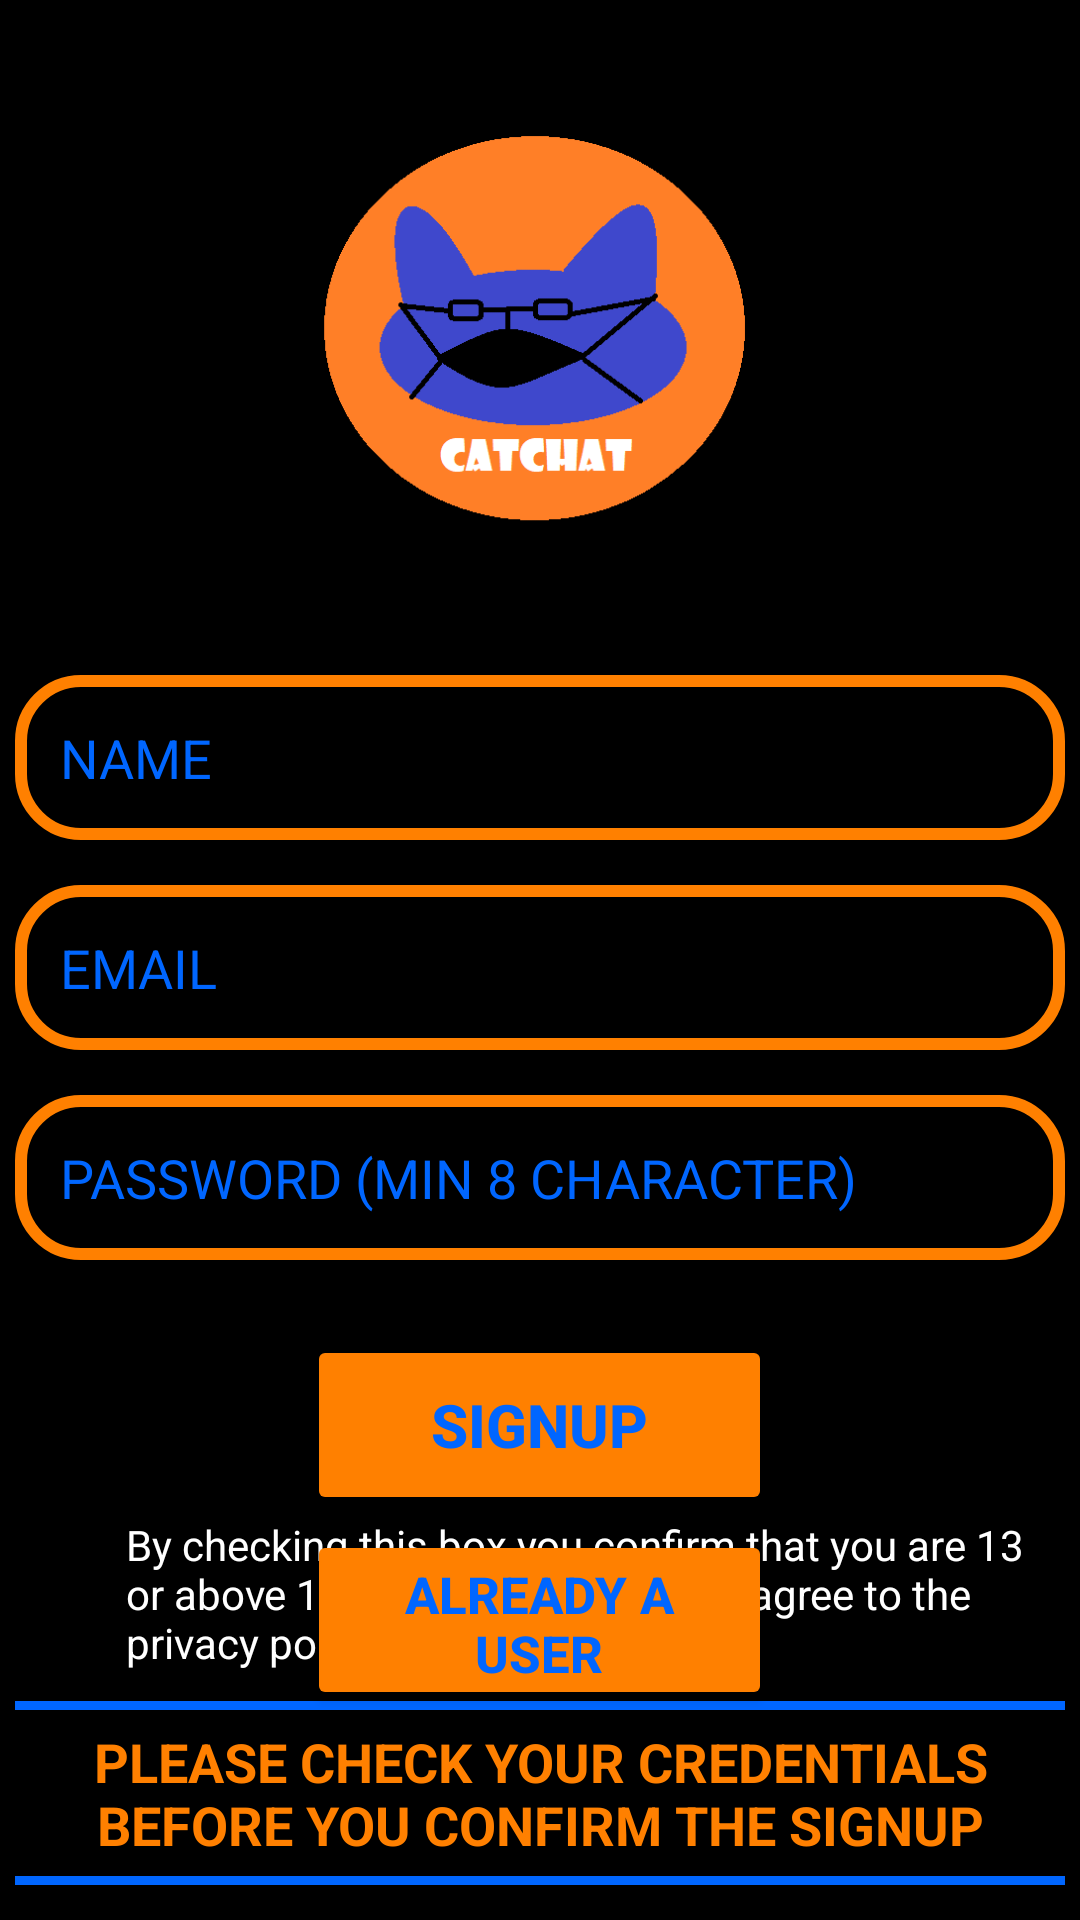

Produce the Android XML layout that renders to this screen, including the resource entries it uses.
<!-- AndroidManifest.xml: application theme Theme.CATCHAT -->
<!-- res/layout/activity_sign_up_page.xml -->
<?xml version="1.0" encoding="utf-8"?>
<RelativeLayout xmlns:android="http://schemas.android.com/apk/res/android"
    xmlns:app="http://schemas.android.com/apk/res-auto"
    xmlns:tools="http://schemas.android.com/tools"
    android:layout_width="match_parent"
    android:layout_height="match_parent"
    tools:context=".SignUp_PAGE"
    android:background="@color/black">

    <ImageView
        android:id="@+id/catchat_logo"
        android:layout_width="200dp"
        android:layout_height="200dp"
        android:layout_alignParentTop="true"
        android:layout_centerHorizontal="true"
        android:layout_marginTop="15dp"
        android:src="@drawable/catchat_logo" />


    <EditText
        android:id="@+id/name"
        android:layout_width="350dp"
        android:layout_height="55dp"
        android:layout_below="@id/catchat_logo"
        android:layout_centerHorizontal="true"
        android:layout_marginTop="10dp"
        android:background="@drawable/user_detail_bk"
        android:hint="NAME"
        android:paddingLeft="15dp"
        android:inputType="textPersonName"
        android:textColor="@color/SkyBlue"
        android:textColorHint="@color/blue" />

    <EditText
        android:id="@+id/username"
        android:layout_width="350dp"
        android:layout_height="55dp"
        android:layout_below="@id/name"
        android:layout_centerHorizontal="true"
        android:layout_marginTop="15dp"
        android:background="@drawable/user_detail_bk"
        android:hint="EMAIL"
        android:inputType="textWebEmailAddress"
        android:paddingLeft="15dp"
        android:textColor="@color/SkyBlue"
        android:textColorHint="@color/blue" />

    <EditText
        android:id="@+id/password"
        android:layout_width="350dp"
        android:layout_height="55dp"
        android:layout_below="@id/username"
        android:layout_centerHorizontal="true"
        android:layout_marginTop="15dp"
        android:background="@drawable/user_detail_bk"
        android:hint="PASSWORD (MIN 8 CHARACTER)"
        android:inputType="textPersonName"
        android:paddingLeft="15dp"
        android:textColor="@color/SkyBlue"
        android:textColorHint="@color/blue" />

    <Button
        android:id="@+id/signup_pg_btn"
        android:layout_width="155dp"
        android:layout_height="60dp"
        android:layout_below="@id/password"
        android:layout_centerHorizontal="true"
        android:layout_marginTop="25dp"
        android:backgroundTint="@color/orange"
        android:text="SIGNUP"
        android:textColor="@color/blue"
        android:textSize="20dp"
        android:textStyle="bold" />

    <Button
        android:id="@+id/alrdy_user"
        android:layout_width="155dp"
        android:layout_height="60dp"
        android:layout_below="@id/signup_pg_btn"
        android:layout_centerHorizontal="true"
        android:layout_marginTop="5dp"
        android:backgroundTint="@color/orange"
        android:text="ALREADY A USER"
        android:textColor="@color/blue"
        android:textSize="17dp"
        android:textStyle="bold" />

    <LinearLayout
        android:layout_width="match_parent"
        android:layout_height="wrap_content"
        android:orientation="horizontal"
        android:layout_above="@id/upperline"
        android:layout_marginBottom="10dp">

        <CheckBox
            android:id="@+id/main_box"
            android:layout_width="wrap_content"
            android:layout_height="wrap_content"
            android:textColor="@color/white"
            android:paddingRight="15dp"
            android:paddingLeft="10dp"
            android:text="By checking this box you confirm that you are 13 or above 13 years of age and you agree to the privacy policy of this application."/>


    </LinearLayout>


    <ImageView
        android:id="@+id/upperline"
        android:layout_width="350dp"
        android:layout_height="3dp"
        android:layout_above="@+id/text"
        android:layout_centerHorizontal="true"
        android:layout_marginBottom="5dp"
        android:background="@color/blue" />

    <ImageView
        android:layout_width="350dp"
        android:layout_height="3dp"
        android:layout_centerHorizontal="true"
        android:background="@color/blue"
        android:layout_below="@+id/text"
        android:layout_marginTop="-15dp"/>

    <TextView
        android:id="@+id/text"
        android:layout_width="350dp"
        android:layout_height="55dp"
        android:layout_alignParentBottom="true"
        android:layout_centerHorizontal="true"
        android:layout_marginBottom="10dp"
        android:hint="PLEASE CHECK YOUR CREDENTIALS BEFORE YOU CONFIRM THE SIGNUP"
        android:textAlignment="center"
        android:textColor="@color/blue"
        android:textColorHint="@color/orange"
        android:textSize="18dp"
        android:textStyle="bold"/>


</RelativeLayout>
<!-- resources referenced by this layout -->
<resources>
  <color name="SkyBlue">#33ffff</color>
  <color name="black">#FF000000</color>
  <color name="blue">#0066ff</color>
  <color name="orange">#ff8000</color>
  <color name="white">#FFFFFFFF</color>
  <!-- drawable catchat_logo: png bitmap (drawable-v24, 7955 bytes) -->
  <!-- drawable user_detail_bk (drawable) -->
  <?xml version="1.0" encoding="utf-8"?>
  <shape xmlns:android="http://schemas.android.com/apk/res/android">
      <corners android:radius="20dp"/>
      <stroke
          android:color="@color/orange"
          android:width="4dp"/>
  </shape>
  <style name="Theme.CATCHAT" parent="Theme.AppCompat.Light.DarkActionBar">
          
          <item name="colorPrimary">@color/purple_500</item>
          <item name="colorPrimaryVariant">@color/purple_700</item>
          <item name="colorOnPrimary">@color/white</item>
          
          <item name="colorSecondary">@color/teal_200</item>
          <item name="colorSecondaryVariant">@color/teal_700</item>
          <item name="colorOnSecondary">@color/black</item>
          
          <item name="android:statusBarColor" tools:targetApi="l">?attr/colorPrimaryVariant</item>
          
      </style>
  <color name="purple_500">#FF6200EE</color>
  <color name="purple_700">#FF3700B3</color>
  <color name="teal_200">#FF03DAC5</color>
  <color name="teal_700">#FF018786</color>
</resources>
